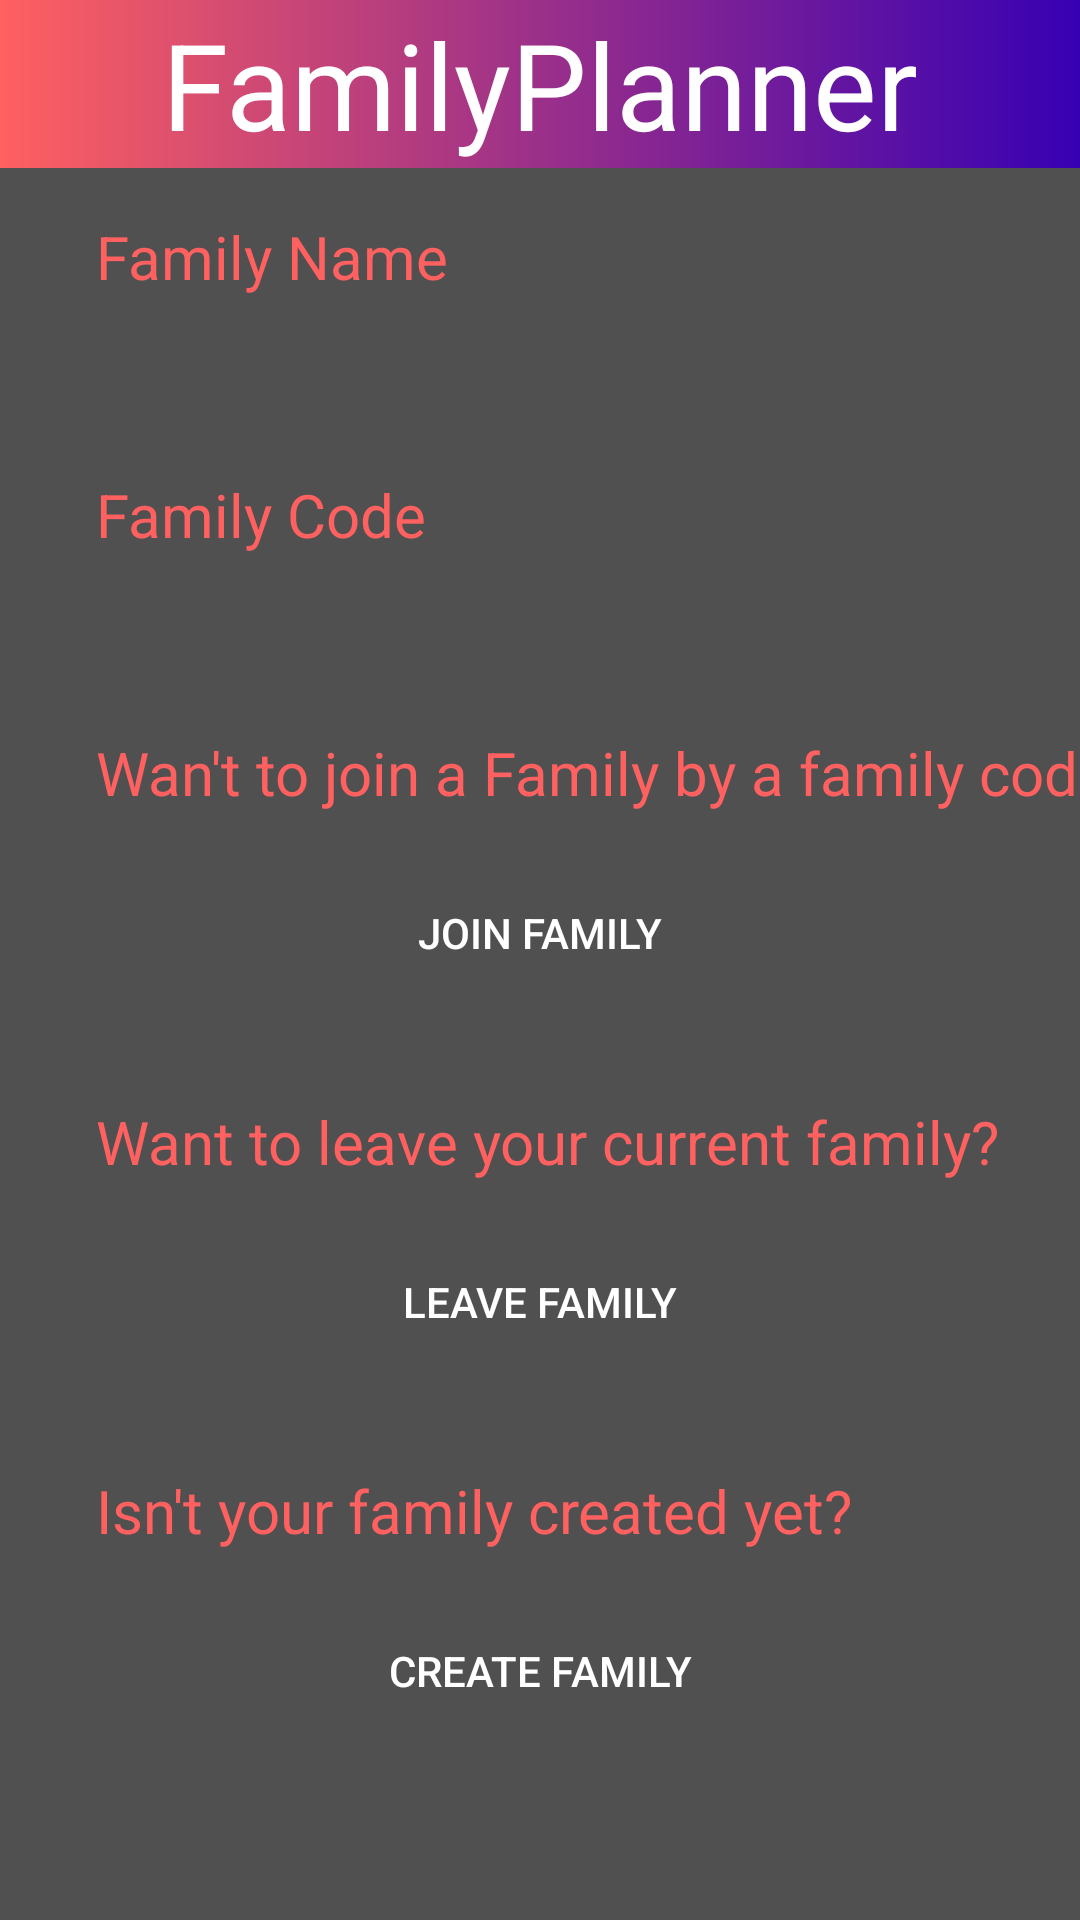

Android layout source for this screen:
<!-- AndroidManifest.xml: application theme AppTheme -->
<!-- res/layout/activity_family.xml -->
<?xml version="1.0" encoding="utf-8"?>
<androidx.constraintlayout.widget.ConstraintLayout xmlns:android="http://schemas.android.com/apk/res/android"
    xmlns:app="http://schemas.android.com/apk/res-auto"
    xmlns:tools="http://schemas.android.com/tools"
    android:layout_width="match_parent"
    android:layout_height="match_parent"
    tools:context=".family.FamilyActivity"
    android:background="@color/darkGray">


<com.google.android.material.appbar.AppBarLayout
        android:id="@+id/appBarLayout"
        android:layout_width="match_parent"
        android:layout_height="wrap_content"
        android:theme="@style/AppTheme.AppBarOverlay"
        tools:ignore="MissingConstraints">

        <androidx.appcompat.widget.Toolbar
            android:id="@+id/toolbar"
            android:layout_width="match_parent"
            android:layout_height="?attr/actionBarSize"
            android:background="@drawable/gradient"
            app:popupTheme="@style/AppTheme.PopupOverlay">

            <TextView
                android:id="@+id/toolbarTitle"
                android:layout_width="wrap_content"
                android:layout_height="wrap_content"
                android:layout_gravity="center"
                android:text="@string/FamilyPlanner"
                android:textColor="@android:color/white"
                android:textSize="40sp" />

        </androidx.appcompat.widget.Toolbar>

    </com.google.android.material.appbar.AppBarLayout>

    <TextView
        android:id="@+id/FamilyNameLabel"
        android:layout_width="wrap_content"
        android:layout_height="wrap_content"
        android:textSize="20sp"
        android:textColor="@color/colorPrimary"
        android:layout_marginStart="32dp"
        android:layout_marginTop="16dp"
        android:text="@string/familyName"
        app:layout_constraintStart_toStartOf="parent"
        app:layout_constraintTop_toBottomOf="@+id/appBarLayout" />

    <TextView
        android:id="@+id/FamilyIdLabel"
        android:layout_width="wrap_content"
        android:textSize="20sp"
        android:textColor="@color/colorPrimary"
        android:layout_height="wrap_content"
        android:layout_marginTop="16dp"
        android:text="@string/familycode"
        app:layout_constraintStart_toStartOf="@+id/FamilyNameTV"
        app:layout_constraintTop_toBottomOf="@+id/FamilyNameTV" />

    <TextView
        android:id="@+id/FamilyIdTV"
        android:layout_width="wrap_content"
        android:layout_height="wrap_content"
        android:textSize="20sp"
        android:textColor="@color/colorPrimary"
        android:layout_marginTop="16dp"
        android:text=""
        app:layout_constraintStart_toStartOf="@+id/FamilyIdLabel"
        app:layout_constraintTop_toBottomOf="@+id/FamilyIdLabel" />

    <Button
        android:id="@+id/JoinFamilyBTN"
        android:layout_width="0dp"
        android:layout_height="wrap_content"
        android:layout_marginTop="16dp"

        android:layout_marginEnd="32dp"
        android:background="@drawable/listboxgradient"
        android:text="@string/JoinFam"
        android:textColor="@android:color/white"
        app:layout_constraintEnd_toEndOf="parent"
        app:layout_constraintStart_toStartOf="@+id/JoinFamilyLabel"
        app:layout_constraintTop_toBottomOf="@+id/JoinFamilyLabel" />

    <Button
        android:id="@+id/LeaveFamilyBTN"
        android:layout_width="0dp"
        android:layout_height="wrap_content"
        android:layout_marginTop="16dp"
        android:background="@drawable/listboxgradient"
        android:text="@string/Leave"
        android:textColor="@android:color/white"
        app:layout_constraintEnd_toEndOf="@+id/JoinFamilyBTN"
        app:layout_constraintStart_toStartOf="@+id/JoinFamilyBTN"
        app:layout_constraintTop_toBottomOf="@+id/LeaveFamilyLabel" />

    <TextView
        android:id="@+id/JoinFamilyLabel"
        android:layout_width="wrap_content"
        android:textSize="20sp"
        android:textColor="@color/colorPrimary"
        android:layout_height="wrap_content"
        android:layout_marginTop="16dp"
        android:text="@string/JoinFamily"
        app:layout_constraintStart_toStartOf="@+id/FamilyIdTV"
        app:layout_constraintTop_toBottomOf="@+id/FamilyIdTV" />

    <TextView
        android:id="@+id/LeaveFamilyLabel"
        android:layout_width="wrap_content"
        android:layout_height="wrap_content"
        android:textSize="20sp"
        android:textColor="@color/colorPrimary"
        android:layout_marginTop="32dp"
        android:text="@string/LeaveFamily"
        app:layout_constraintStart_toStartOf="@+id/JoinFamilyBTN"
        app:layout_constraintTop_toBottomOf="@+id/JoinFamilyBTN" />

    <TextView
        android:id="@+id/CreateFamilyLable"
        android:layout_width="wrap_content"
        android:layout_height="wrap_content"
        android:layout_marginTop="32dp"
        android:textSize="20sp"
        android:textColor="@color/colorPrimary"
        android:text="@string/cretaFamily"
        app:layout_constraintStart_toStartOf="@+id/LeaveFamilyBTN"
        app:layout_constraintTop_toBottomOf="@+id/LeaveFamilyBTN" />

    <Button
        android:id="@+id/CreateFamilyBTN"
        android:layout_width="0dp"
        android:layout_height="wrap_content"
        android:layout_marginTop="16dp"
        android:background="@drawable/listboxgradient"
        android:text="@string/CreateFam"
        android:textColor="@android:color/white"
        app:layout_constraintEnd_toEndOf="@+id/LeaveFamilyBTN"
        app:layout_constraintStart_toStartOf="@+id/LeaveFamilyBTN"
        app:layout_constraintTop_toBottomOf="@+id/CreateFamilyLable" />

    <TextView
        android:id="@+id/FamilyNameTV"
        android:layout_width="wrap_content"
        android:textSize="20sp"
        android:textColor="@color/colorPrimary"
        android:layout_height="wrap_content"
        android:layout_marginTop="16dp"
        android:text=""
        app:layout_constraintStart_toStartOf="@+id/FamilyNameLabel"
        app:layout_constraintTop_toBottomOf="@+id/FamilyNameLabel" />

</androidx.constraintlayout.widget.ConstraintLayout>
<!-- resources referenced by this layout -->
<resources>
  <color name="colorPrimary">#ff6060</color>
  <color name="darkGray">#505050</color>
  <!-- drawable gradient (drawable-v24) -->
  <?xml version="1.0" encoding="utf-8"?>
  <shape xmlns:android="http://schemas.android.com/apk/res/android"
      android:shape="rectangle">
      <gradient
          android:type="linear"
          android:endColor="@color/colorPrimaryDark"
          android:startColor="@color/colorPrimary"
          android:angle="0"/>
  </shape>
  <string name="CreateFam">Create Family</string>
  <string name="FamilyPlanner">FamilyPlanner</string>
  <string name="JoinFam">Join Family</string>
  <string name="JoinFamily">Wan\'t to join a Family by a family code?</string>
  <string name="Leave">Leave Family</string>
  <string name="LeaveFamily">Want to leave your current family?</string>
  <string name="cretaFamily">Isn\'t your family created yet?</string>
  <string name="familyName">Family Name</string>
  <string name="familycode">Family Code</string>
  <style name="AppTheme.AppBarOverlay" parent="ThemeOverlay.AppCompat.Dark.ActionBar" />
  <style name="AppTheme.PopupOverlay" parent="ThemeOverlay.AppCompat.Light" />
  <style name="AppTheme" parent="Theme.AppCompat.Light.NoActionBar">
          
          <item name="backgroundColor">@color/darkGray</item>
          <item name="colorPrimary">@color/colorPrimary</item>
          <item name="colorPrimaryDark">@color/colorPrimaryDark</item>
          <item name="colorAccent">@color/colorAccent</item>
      </style>
  <color name="colorPrimaryDark">#3700B3</color>
  <color name="colorAccent">#4a00d4</color>
</resources>
